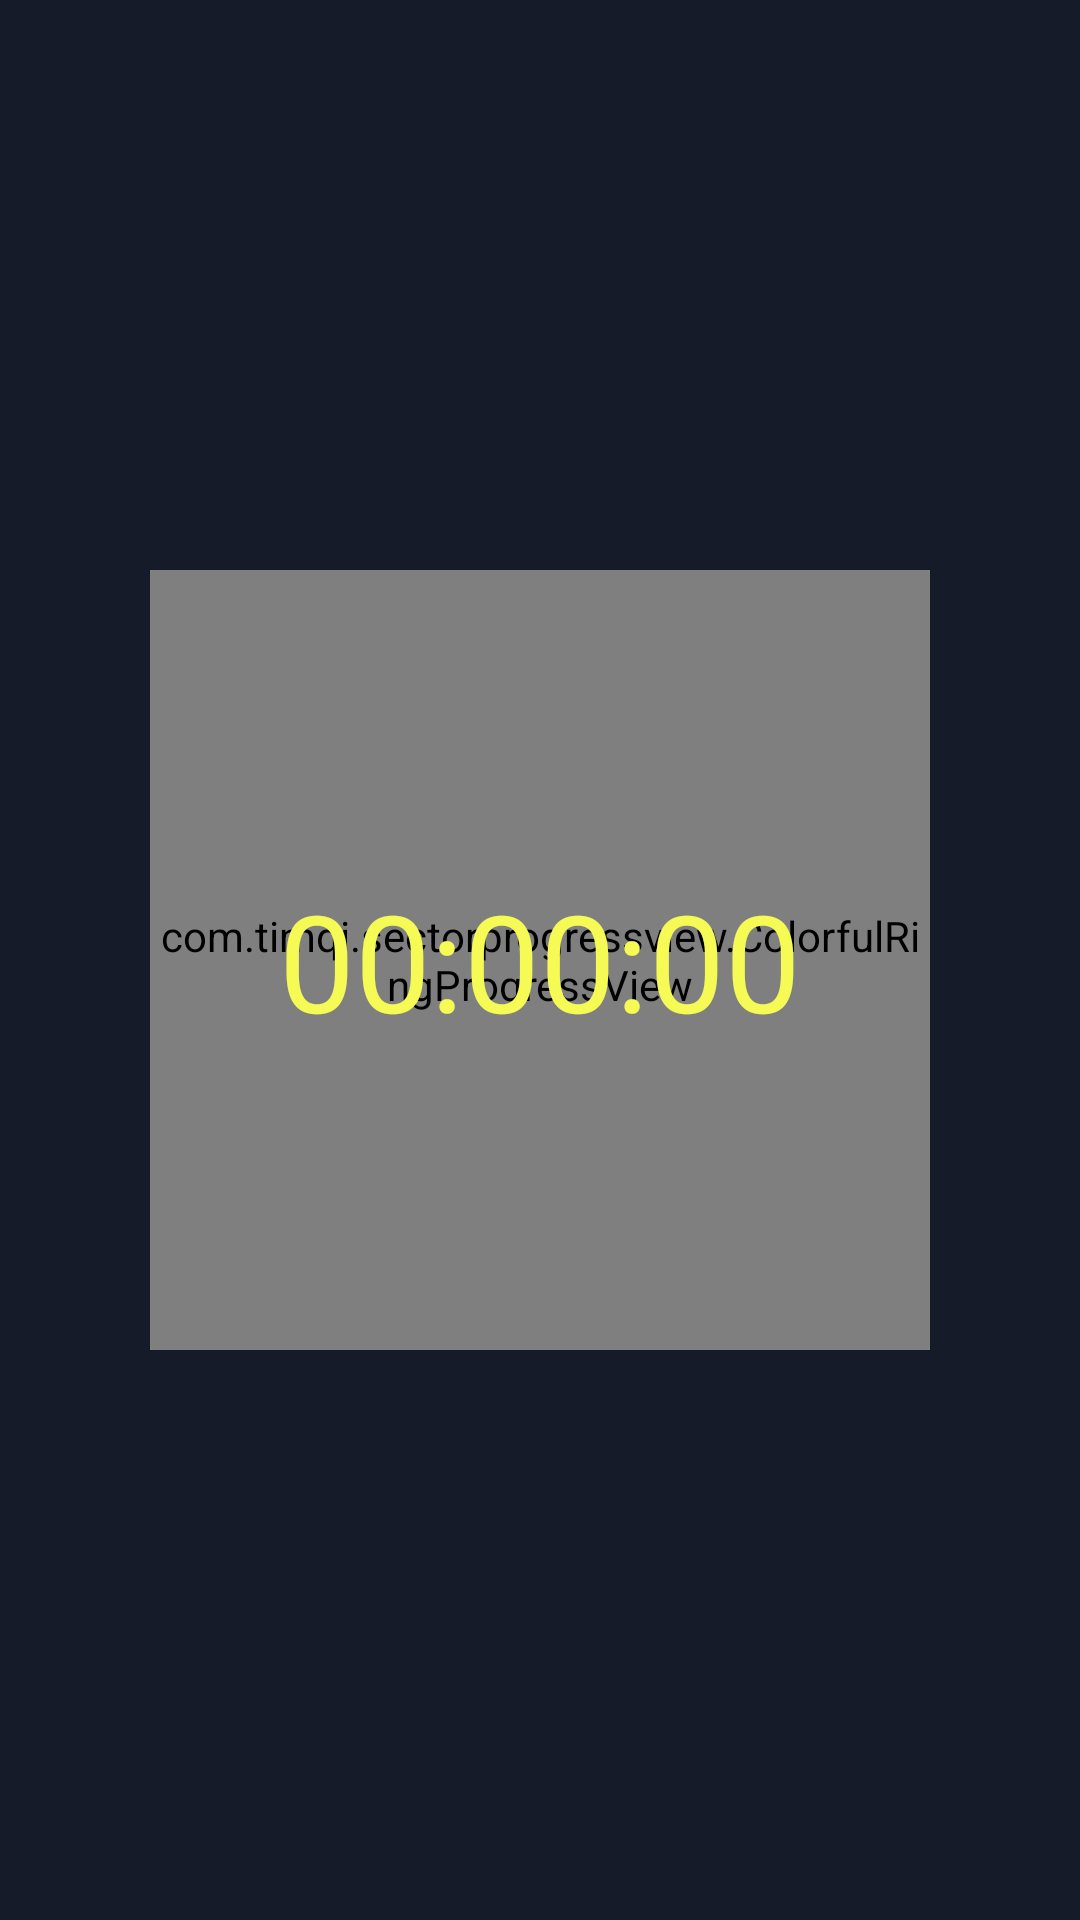

The Android layout XML behind this screen, and the referenced resources:
<!-- AndroidManifest.xml: application theme AppTheme -->
<!-- res/layout/activity_new_ring_revised.xml -->
<?xml version="1.0" encoding="utf-8"?>
<RelativeLayout xmlns:android="http://schemas.android.com/apk/res/android"
    xmlns:app="http://schemas.android.com/apk/res-auto"
    android:id="@+id/ringRootView"
    android:layout_width="match_parent"
    android:layout_height="match_parent"
    android:background="@color/colorBackground"
    android:orientation="vertical">

    <com.timqi.sectorprogressview.ColorfulRingProgressView
        android:id="@+id/ring"
        android:layout_width="260dp"
        android:layout_height="260dp"
        android:layout_centerInParent="true"
        app:bgColor="@color/colorBackground"
        app:fgColorEnd="@color/colorYellow"
        app:fgColorStart="@color/colorYellow"
        app:percent="100"
        app:startAngle="0"
        app:strokeWidth="20dp"   >

    </com.timqi.sectorprogressview.ColorfulRingProgressView>

    <TextView
        android:id="@+id/ringTimerText"
        android:layout_width="wrap_content"
        android:layout_height="wrap_content"
        android:layout_centerInParent="true"
        android:textSize="45dp"
        android:textColor="@color/colorYellow"
        android:text="00:00:00" />

</RelativeLayout>
<!-- resources referenced by this layout -->
<resources>
  <color name="colorBackground">#151B29</color>
  <color name="colorYellow">#F5FA55</color>
  <style name="AppTheme" parent="Theme.AppCompat.Light.DarkActionBar">
          
          <item name="colorPrimary">@color/colorPrimary</item>
          <item name="colorPrimaryDark">@color/colorPrimaryDark</item>
          <item name="colorAccent">@color/colorAccent</item>
      </style>
  <color name="colorPrimary">#1E2538</color>
  <color name="colorPrimaryDark">#0E121B</color>
  <color name="colorAccent">#33b5e5</color>
</resources>
